Run: headless pygame with SDL's dummy video driver; simulated clock (each Clock.tick advances the game by its frame time, no real sleeping); random seed 0; keys injected as events and as key.get_pressed() state; no mouse input.
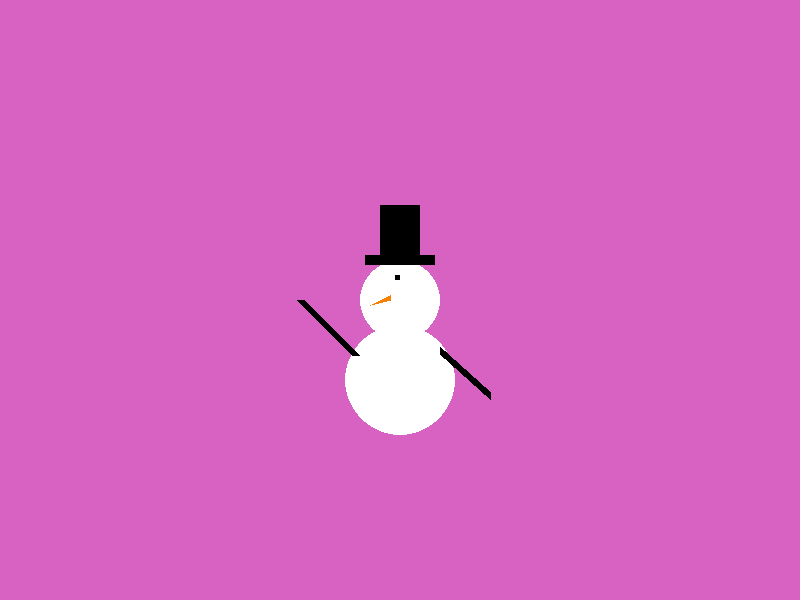
Frame 1 of 4 · flips 1–60 · no input
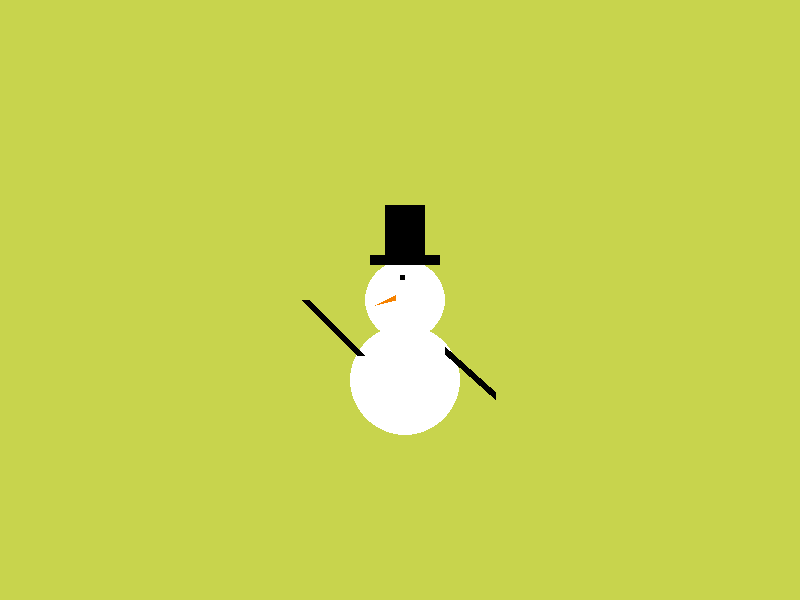
Frame 2 of 4 · flips 61–180 · tapped SPACE, RETURN · held RIGHT (→), D
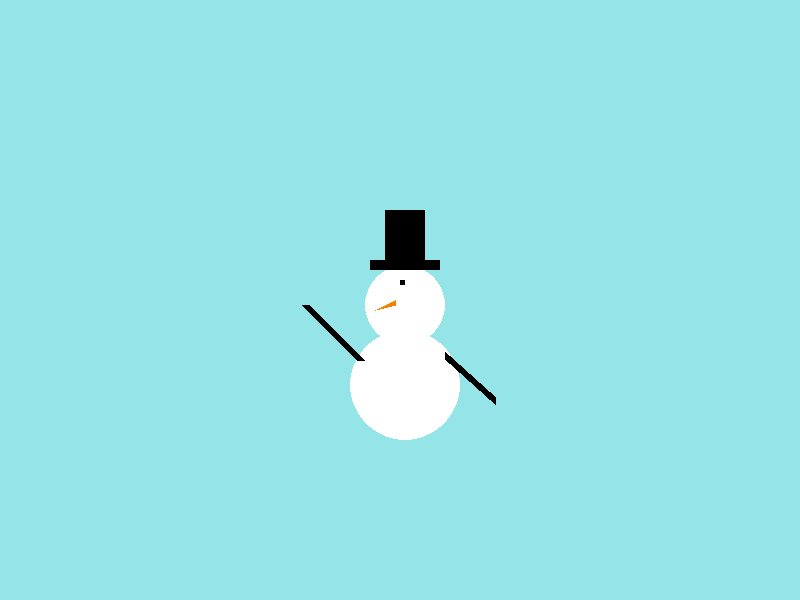
Frame 3 of 4 · flips 181–300 · held DOWN (↓), S
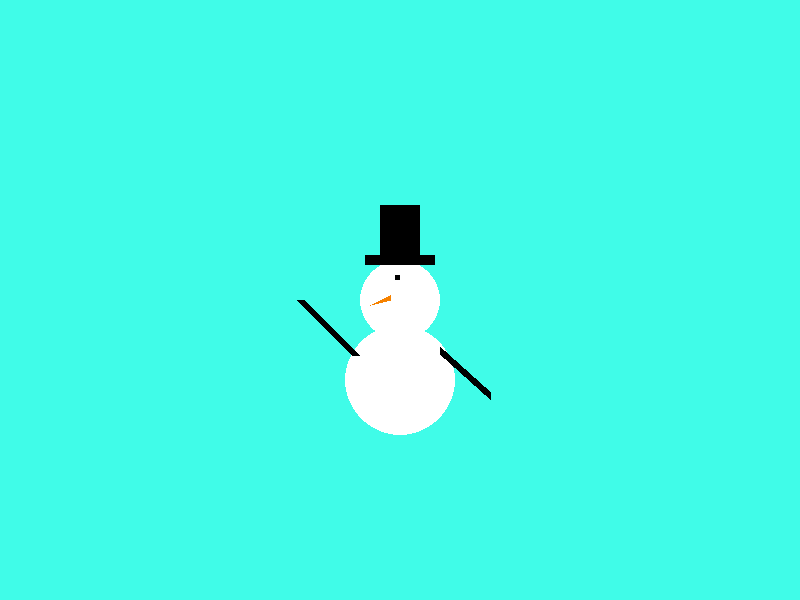
Frame 4 of 4 · flips 301–420 · held LEFT (←), A, UP (↑), W

The pygame program that drew these frames:

import pygame

from random import randrange 
from time import sleep

pygame.init()
largura_tela, altura_tela = 800, 600
tela = pygame.display.set_mode((largura_tela, altura_tela))

tela.fill((randrange(255),randrange(255),randrange(255)))

PRETO = (0, 0, 0)
BRANCO = (255, 255, 255)
LARANJA = (246, 130, 0)

a = 395
b = 300

terminou = False
while not terminou:

    pygame.draw.circle(tela, BRANCO, (a+5, b), 40)
    pygame.draw.circle(tela, BRANCO, (a+5, b+80), 55)
    pygame.draw.rect(tela, PRETO, (a, b-25, 5, 5), 0)

    pygame.draw.rect(tela, PRETO, (a-30, b-45, 70, 10), 0)
    pygame.draw.rect(tela, PRETO, (a-15, b-95, 40, 60), 0)
    pygame.draw.line(tela, PRETO, (a-95, b), (a-40, b+55), 8)
    pygame.draw.line(tela, PRETO, (a+45, b+50), (a+95, b+95), 8)
    pygame.draw.polygon(tela, LARANJA, [[a-5, b-5], [a-25, b+5], [a-5, b]], 0)

    pygame.display.update()
    
    sleep(0.4)

    for event in pygame.event.get():
        if event.type == pygame.QUIT:
            terminou = True
        if event.type == pygame.KEYDOWN:
            if event.key == ord('a'):
                a -= 5
            if event.key == ord('d'):
                a += 5
            if event.key == ord('w'):
                b -= 5
            if event.key == ord('s'):
                b += 5
            tela.fill((randrange(255),randrange(255),randrange(255)))

pygame.display.quit()
pygame.quit()
